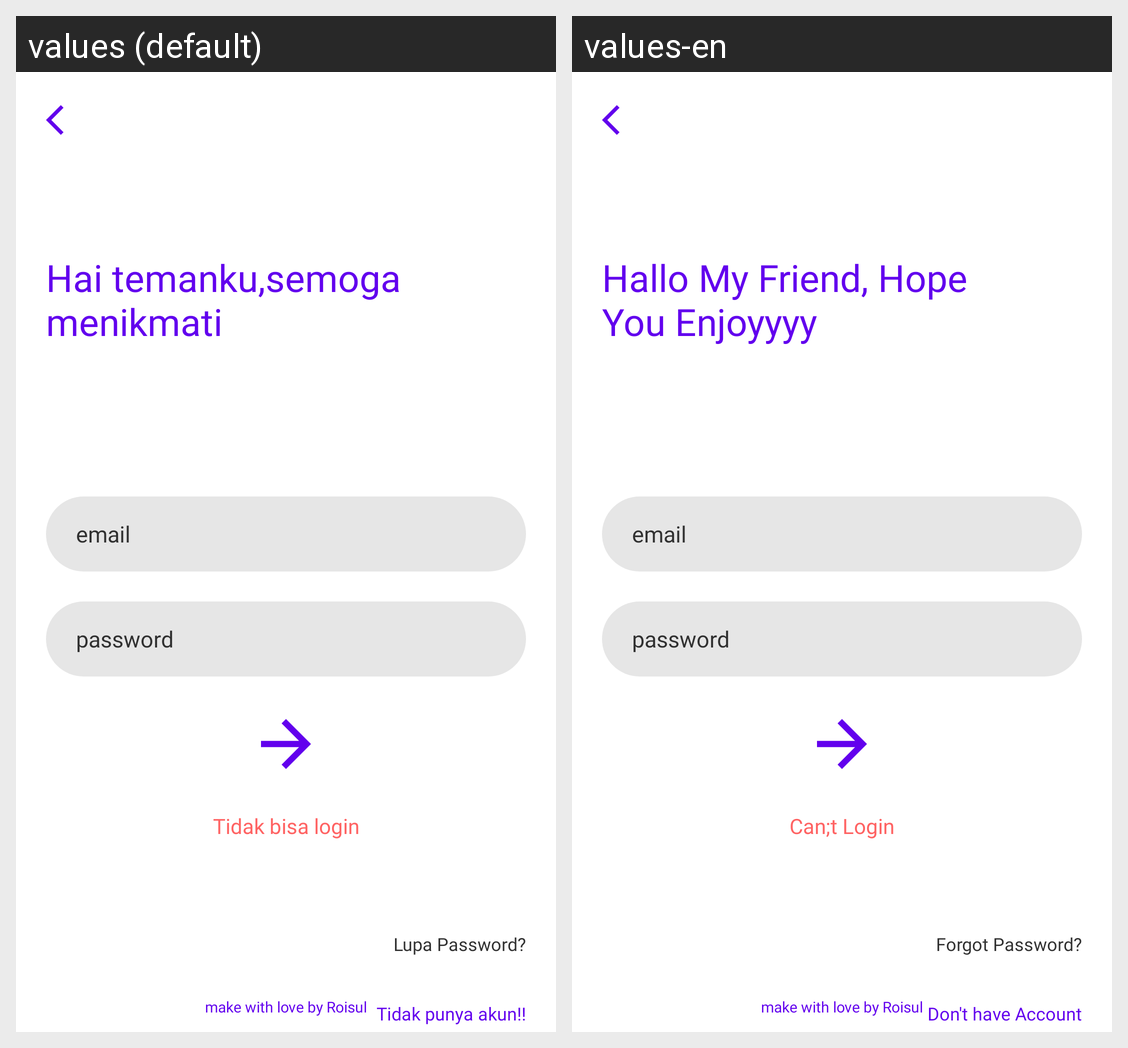

Strings drawn on this Android screen and how each of the app's shown locales translates them:
Android screen res/layout/fragment_login.xml rendered under 2 locales, left to right: values (default), values-en. Device: Nexus 5 (rendered at 1080×1920; each locale shown at half size, 540×960, under a caption strip naming it); theme Theme.ChallengeChap5.
Strings drawn on this screen, with the default value and each locale's value (text and hints the layout hard-codes, and strings that could not be matched under every locale, appear in the picture but are not listed):

hallo_my_friend_hope_you_enjoy
  values: Hai temanku,semoga menikmati
  values-en: Hallo My Friend, Hope You Enjoyyyy

email
  values: email
  values-en: email

password
  values: password
  values-en: password

can_t_login
  values: Tidak bisa login
  values-en: Can;t Login

forgot_password
  values: Lupa Password?
  values-en: Forgot Password?

don_t_have_account
  values: Tidak punya akun!!
  values-en: Don't have Account

make_with_love_by_roisul
  values: make with love by Roisul
  values-en: make with love by Roisul
